Dataset: 半导体芯片表面缺陷检测(预处理后) (GitHub, Baird-Li/Lizhipeng1). Classes: ZF scratch, broken, pin break, scratch.

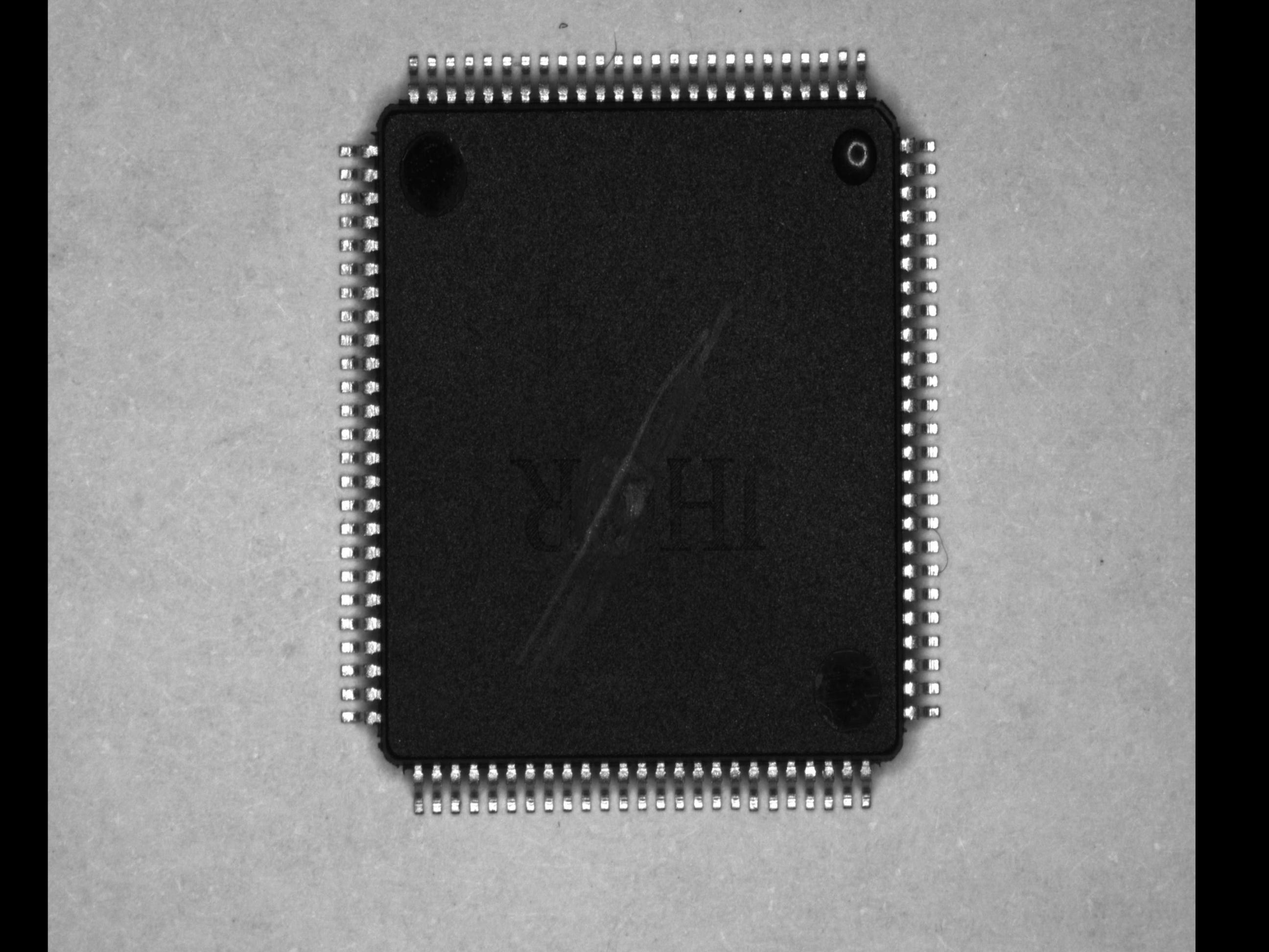
Label: scratch

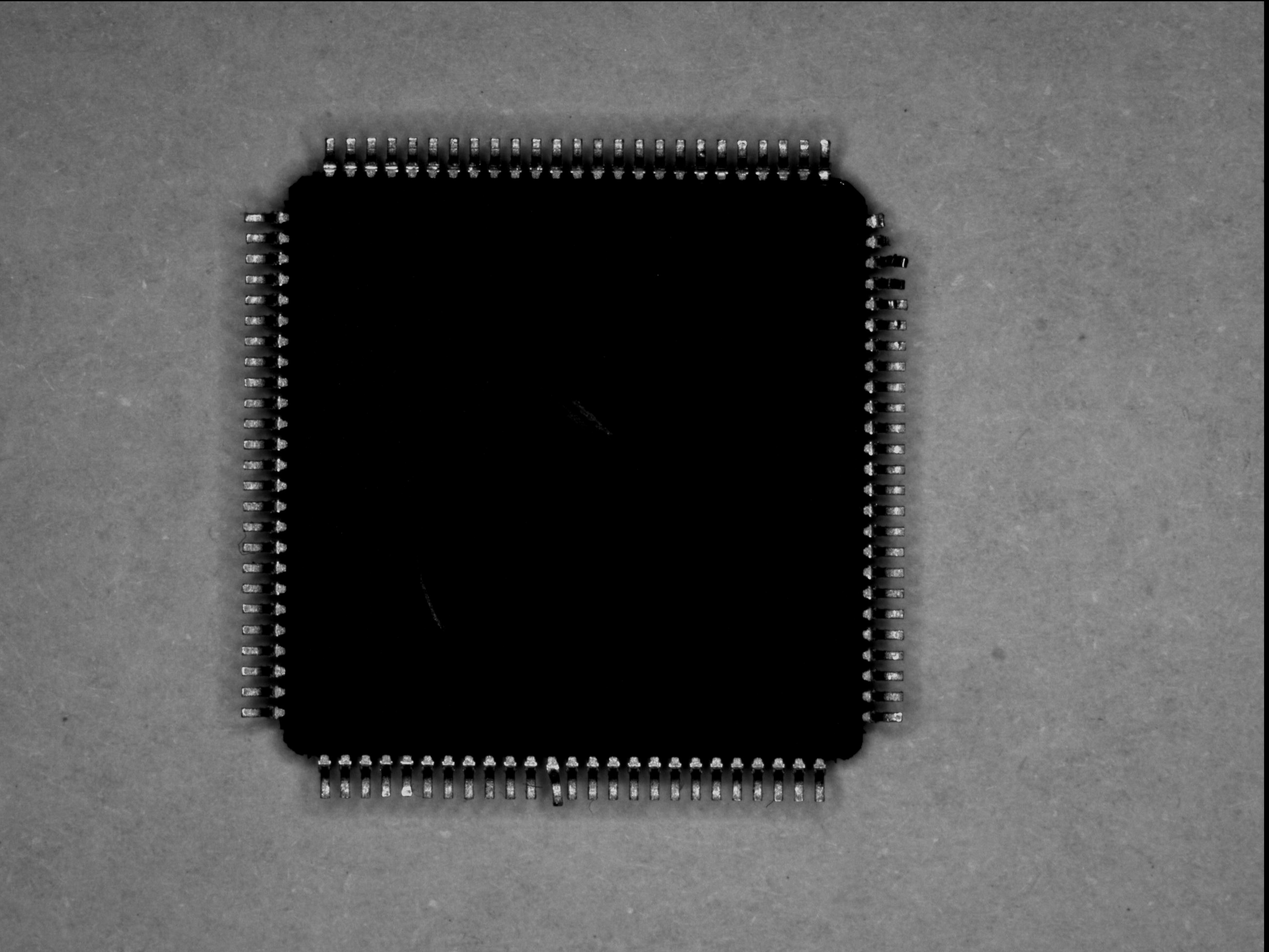
Label: pin break

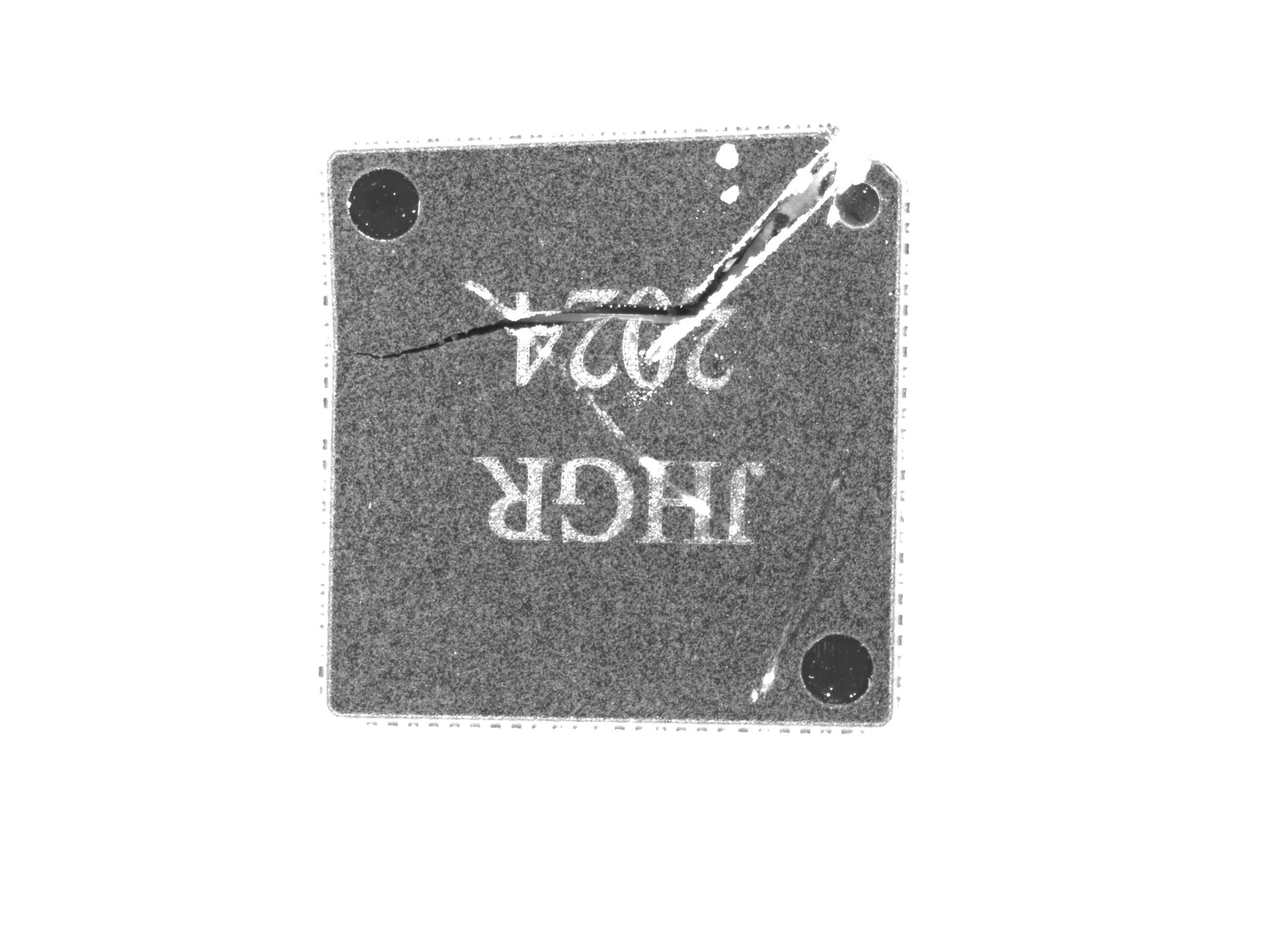
Label: broken

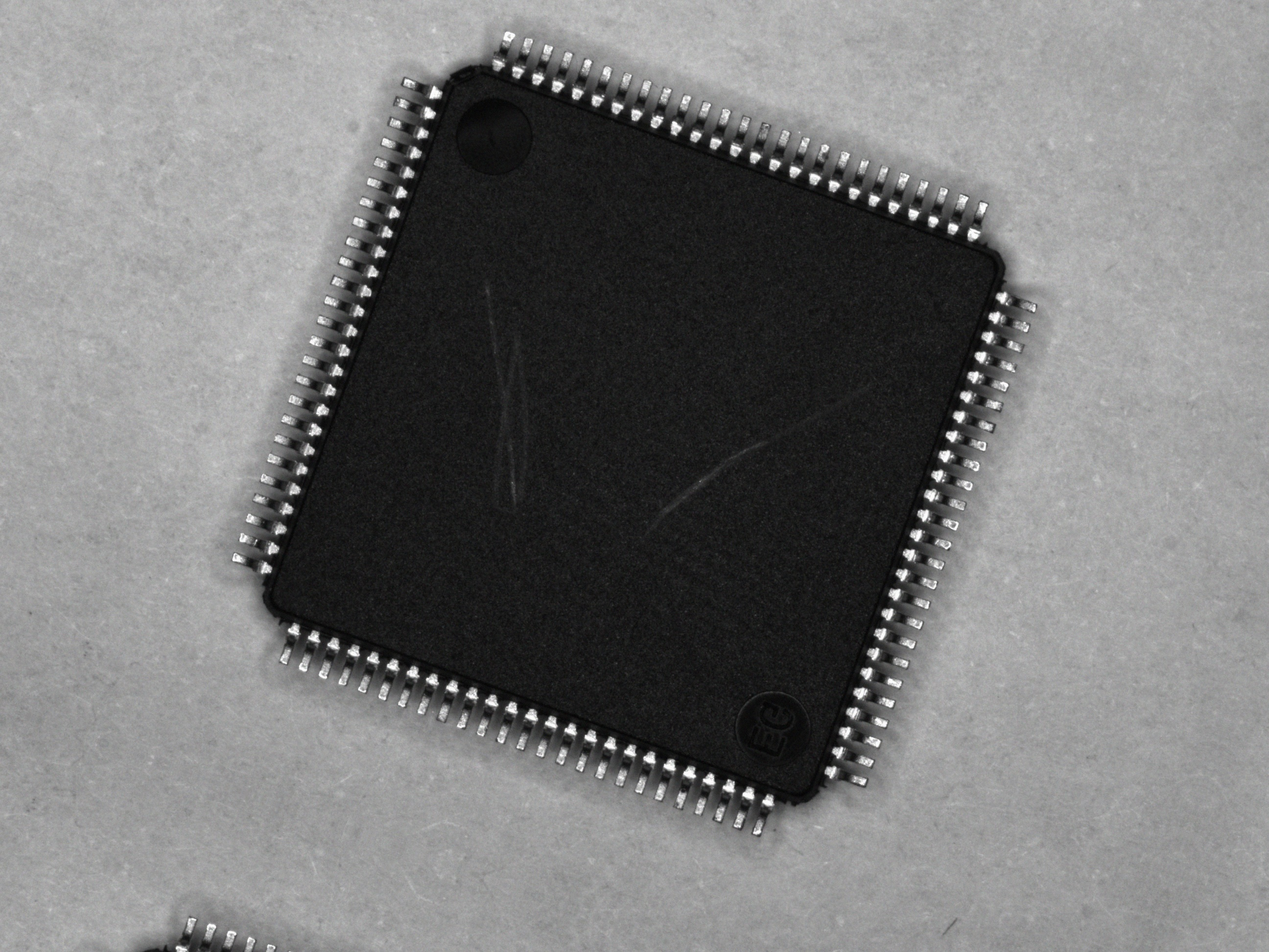
Label: scratch

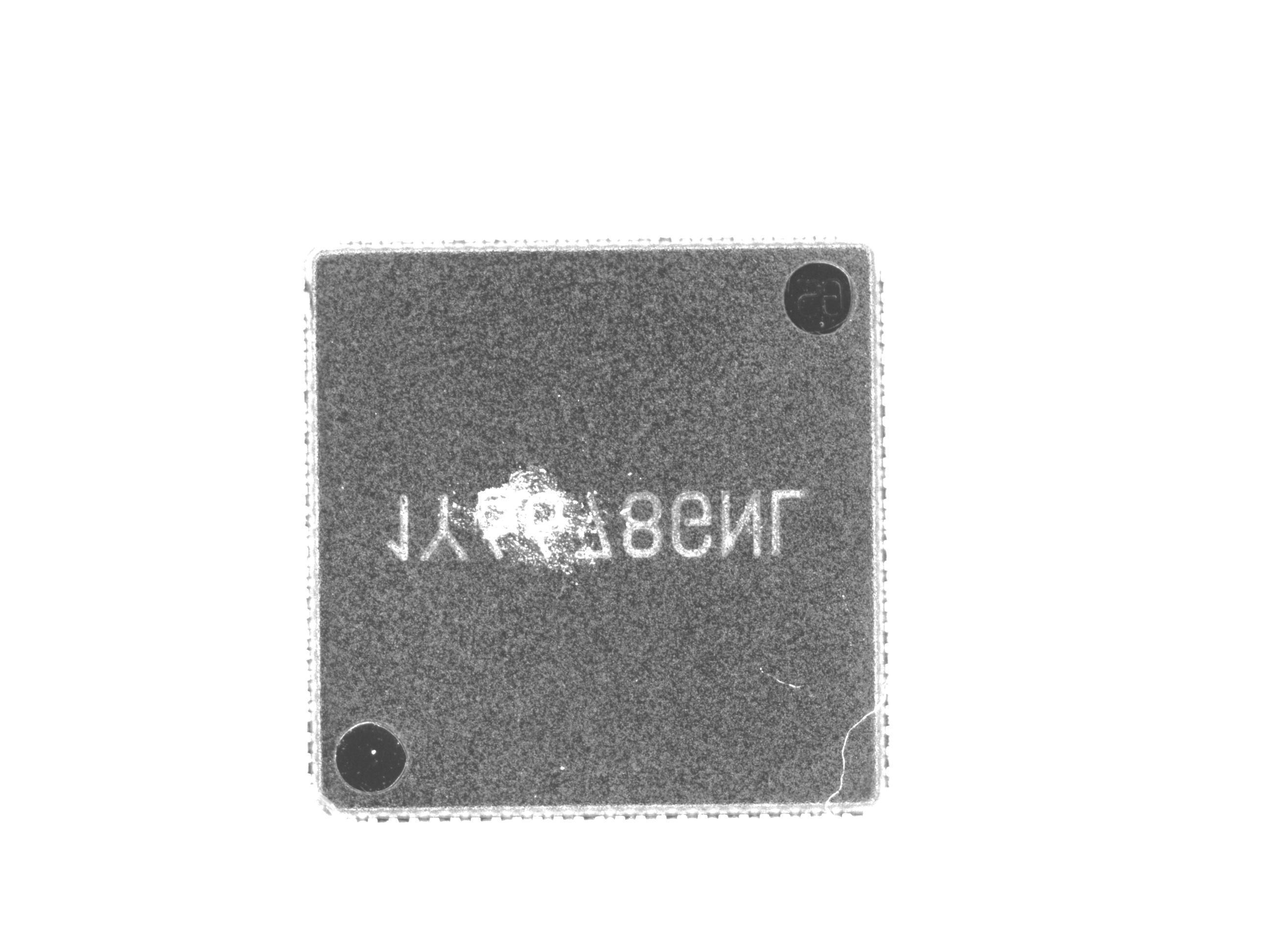
Label: ZF scratch

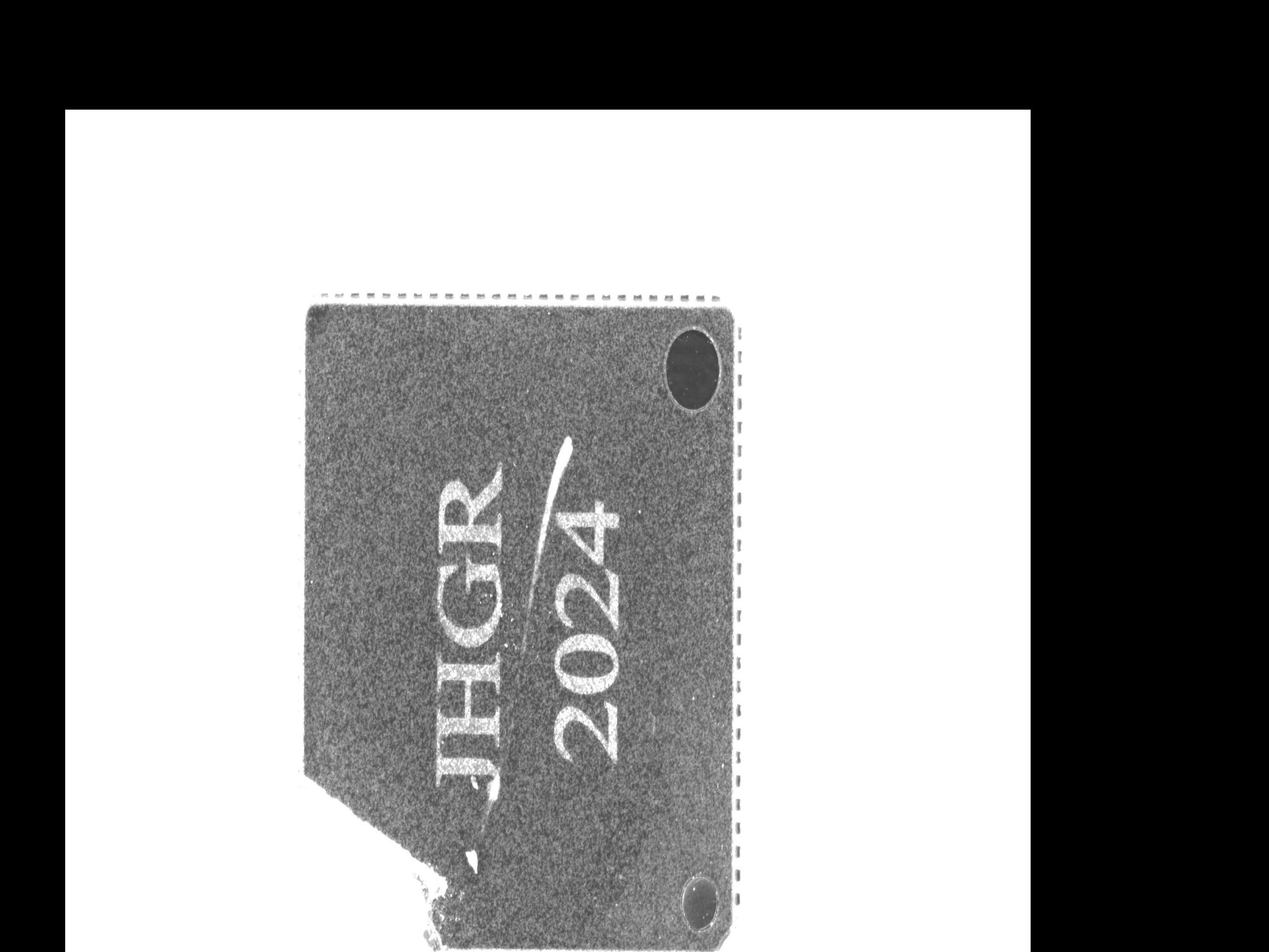
Label: ZF scratch
